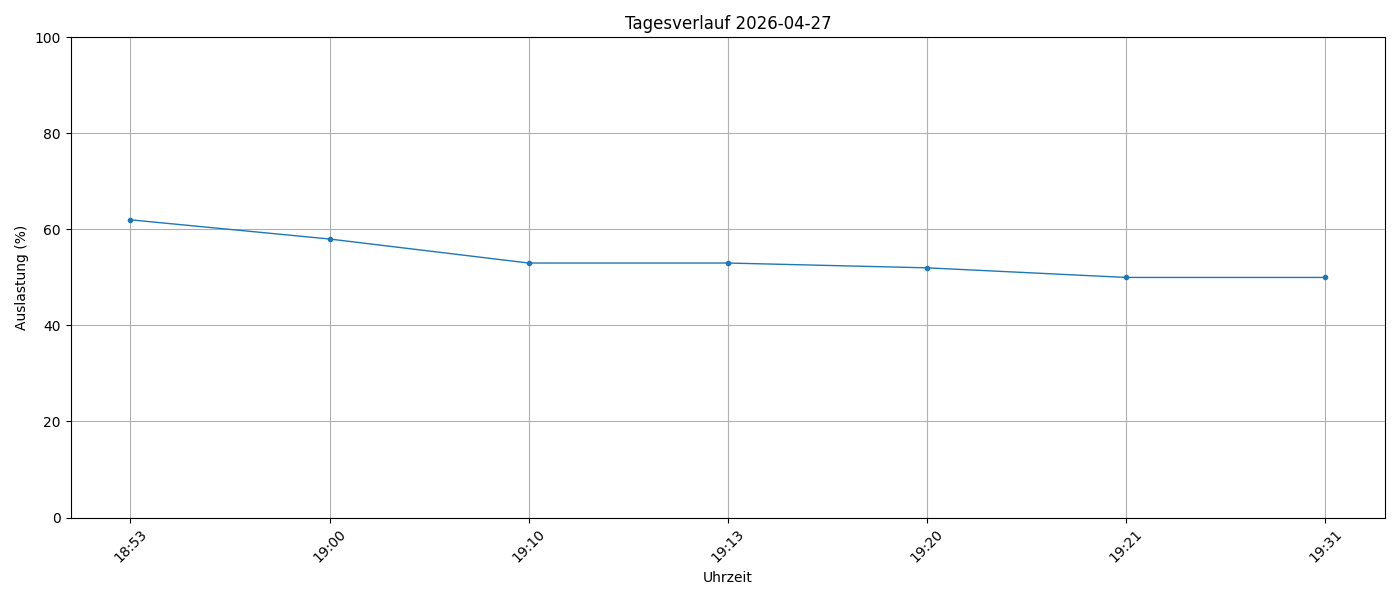

The data file committed next to this chart (first rows):
timestamp, load_percent
2026-04-27 18:53:58, 62
2026-04-27 19:00:01, 58
2026-04-27 19:10:01, 53
2026-04-27 19:13:56, 53
2026-04-27 19:20:01, 52
2026-04-27 19:21:36, 50
2026-04-27 19:31:33, 50
